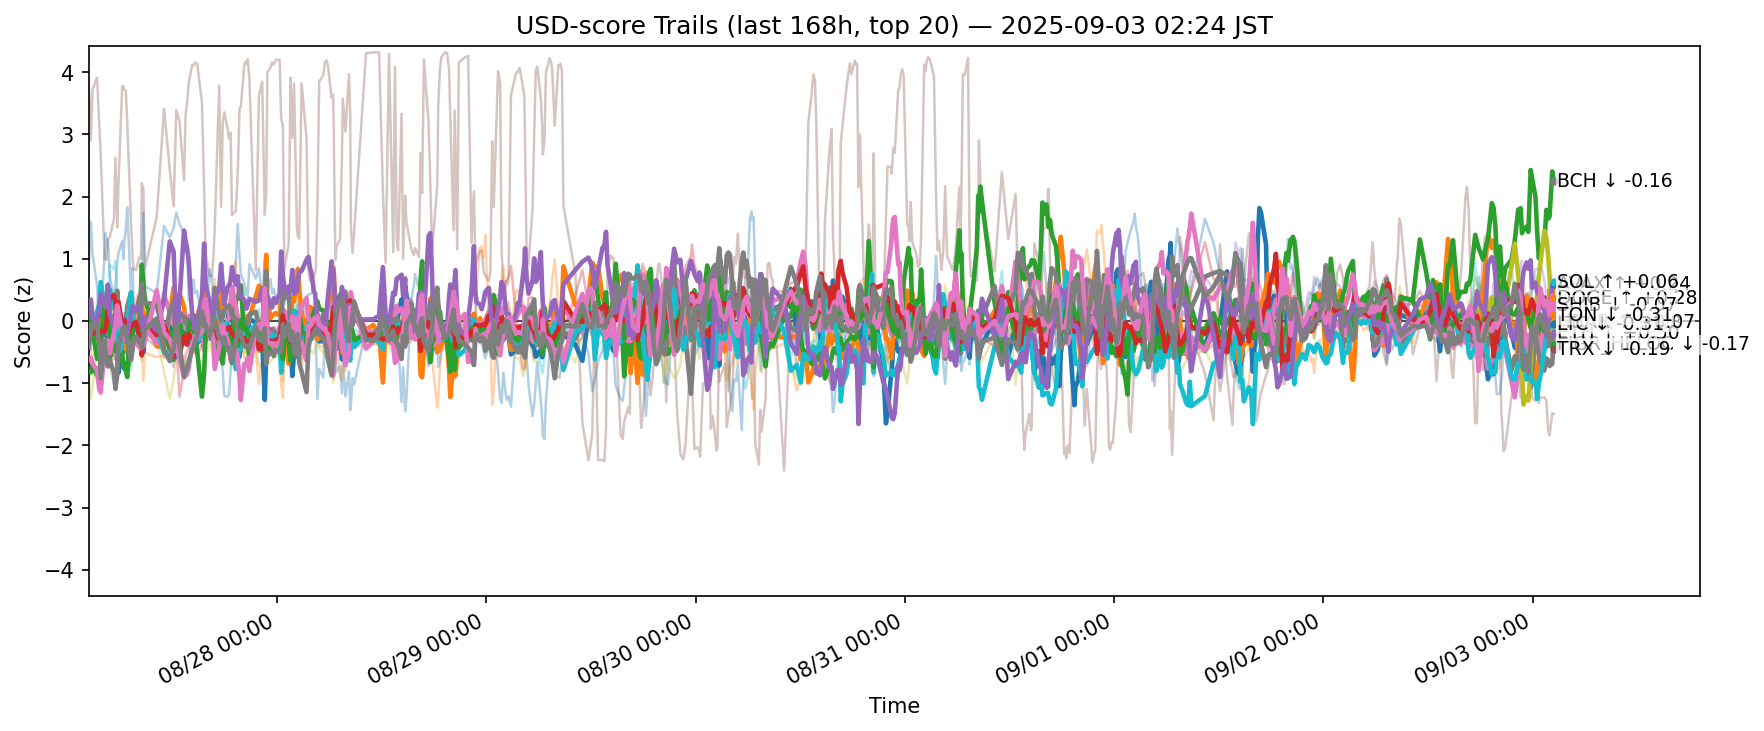

Source data for this figure (header and first rows):
ts, side, symbol, score
2025-08-26 17:24:30.770742+00:00, usd, ADA, -0.1711
2025-08-26 17:24:30.770742+00:00, usd, AVAX, -0.2101
2025-08-26 17:24:30.770742+00:00, usd, BCH, -0.8107
2025-08-26 17:24:30.770742+00:00, usd, BNB, -0.3203
2025-08-26 17:24:30.770742+00:00, usd, BTC, -0.5038
2025-08-26 17:24:30.770742+00:00, usd, CRO, 3.883
2025-08-26 17:24:30.770742+00:00, usd, DOGE, -0.09684
2025-08-26 17:24:30.770742+00:00, usd, ETH, 0.04989
2025-08-26 17:24:30.770742+00:00, usd, HBAR, 0.08547
2025-08-26 17:24:30.770742+00:00, usd, HYPE, 0.8169
2025-08-26 17:24:30.770742+00:00, usd, LINK, -0.4721
2025-08-26 17:24:30.770742+00:00, usd, LTC, 0.1298
2025-08-26 17:24:30.770742+00:00, usd, SHIB, -0.2399
2025-08-26 17:24:30.770742+00:00, usd, SOL, 0.2727
2025-08-26 17:24:30.770742+00:00, usd, SUI, -0.3483
2025-08-26 17:24:30.770742+00:00, usd, TON, -0.6294
2025-08-26 17:24:30.770742+00:00, usd, TRX, -0.423
2025-08-26 17:24:30.770742+00:00, usd, UNI, -0.3257
2025-08-26 17:24:30.770742+00:00, usd, XLM, -0.7398
2025-08-26 17:24:30.770742+00:00, usd, XRP, -0.003071
2025-08-26 17:39:29.017058+00:00, usd, ADA, -0.1245
2025-08-26 17:39:29.017058+00:00, usd, AVAX, -0.1257
2025-08-26 17:39:29.017058+00:00, usd, BCH, -0.8291
2025-08-26 17:39:29.017058+00:00, usd, BNB, -0.1928
2025-08-26 17:39:29.017058+00:00, usd, BTC, -0.4406
2025-08-26 17:39:29.017058+00:00, usd, CRO, 2.901
2025-08-26 17:39:29.017058+00:00, usd, DOGE, -0.2169
2025-08-26 17:39:29.017058+00:00, usd, ETH, 0.1117
2025-08-26 17:39:29.017058+00:00, usd, HBAR, 0.1796
2025-08-26 17:39:29.017058+00:00, usd, HYPE, 1.599
2025-08-26 17:39:29.017058+00:00, usd, LINK, -0.4385
2025-08-26 17:39:29.017058+00:00, usd, LTC, -0.1336
2025-08-26 17:39:29.017058+00:00, usd, SHIB, -0.1947
2025-08-26 17:39:29.017058+00:00, usd, SOL, 0.3445
2025-08-26 17:39:29.017058+00:00, usd, SUI, -0.0529
2025-08-26 17:39:29.017058+00:00, usd, TON, -0.5885
2025-08-26 17:39:29.017058+00:00, usd, TRX, -0.1786
2025-08-26 17:39:29.017058+00:00, usd, UNI, -0.4507
2025-08-26 17:39:29.017058+00:00, usd, XLM, -1.254
2025-08-26 17:39:29.017058+00:00, usd, XRP, 0.02937
2025-08-26 17:50:55.180532+00:00, usd, ADA, -0.2415
2025-08-26 17:50:55.180532+00:00, usd, AVAX, -0.2413
2025-08-26 17:50:55.180532+00:00, usd, BCH, -0.7106
2025-08-26 17:50:55.180532+00:00, usd, BNB, -0.1302
2025-08-26 17:50:55.180532+00:00, usd, BTC, -0.1872
2025-08-26 17:50:55.180532+00:00, usd, CRO, 3.715
2025-08-26 17:50:55.180532+00:00, usd, DOGE, -0.07822
2025-08-26 17:50:55.180532+00:00, usd, ETH, -0.0598
2025-08-26 17:50:55.180532+00:00, usd, HBAR, 0.04258
2025-08-26 17:50:55.180532+00:00, usd, HYPE, 1.074
2025-08-26 17:50:55.180532+00:00, usd, LINK, -0.5588
2025-08-26 17:50:55.180532+00:00, usd, LTC, -0.1448
2025-08-26 17:50:55.180532+00:00, usd, SHIB, -0.2034
2025-08-26 17:50:55.180532+00:00, usd, SOL, 0.05787
2025-08-26 17:50:55.180532+00:00, usd, SUI, -0.09548
2025-08-26 17:50:55.180532+00:00, usd, TON, -0.678
2025-08-26 17:50:55.180532+00:00, usd, TRX, -0.05619
2025-08-26 17:50:55.180532+00:00, usd, UNI, -0.5892
2025-08-26 17:50:55.180532+00:00, usd, XLM, -1.053
2025-08-26 17:50:55.180532+00:00, usd, XRP, 0.08184
... 12,300 more rows
